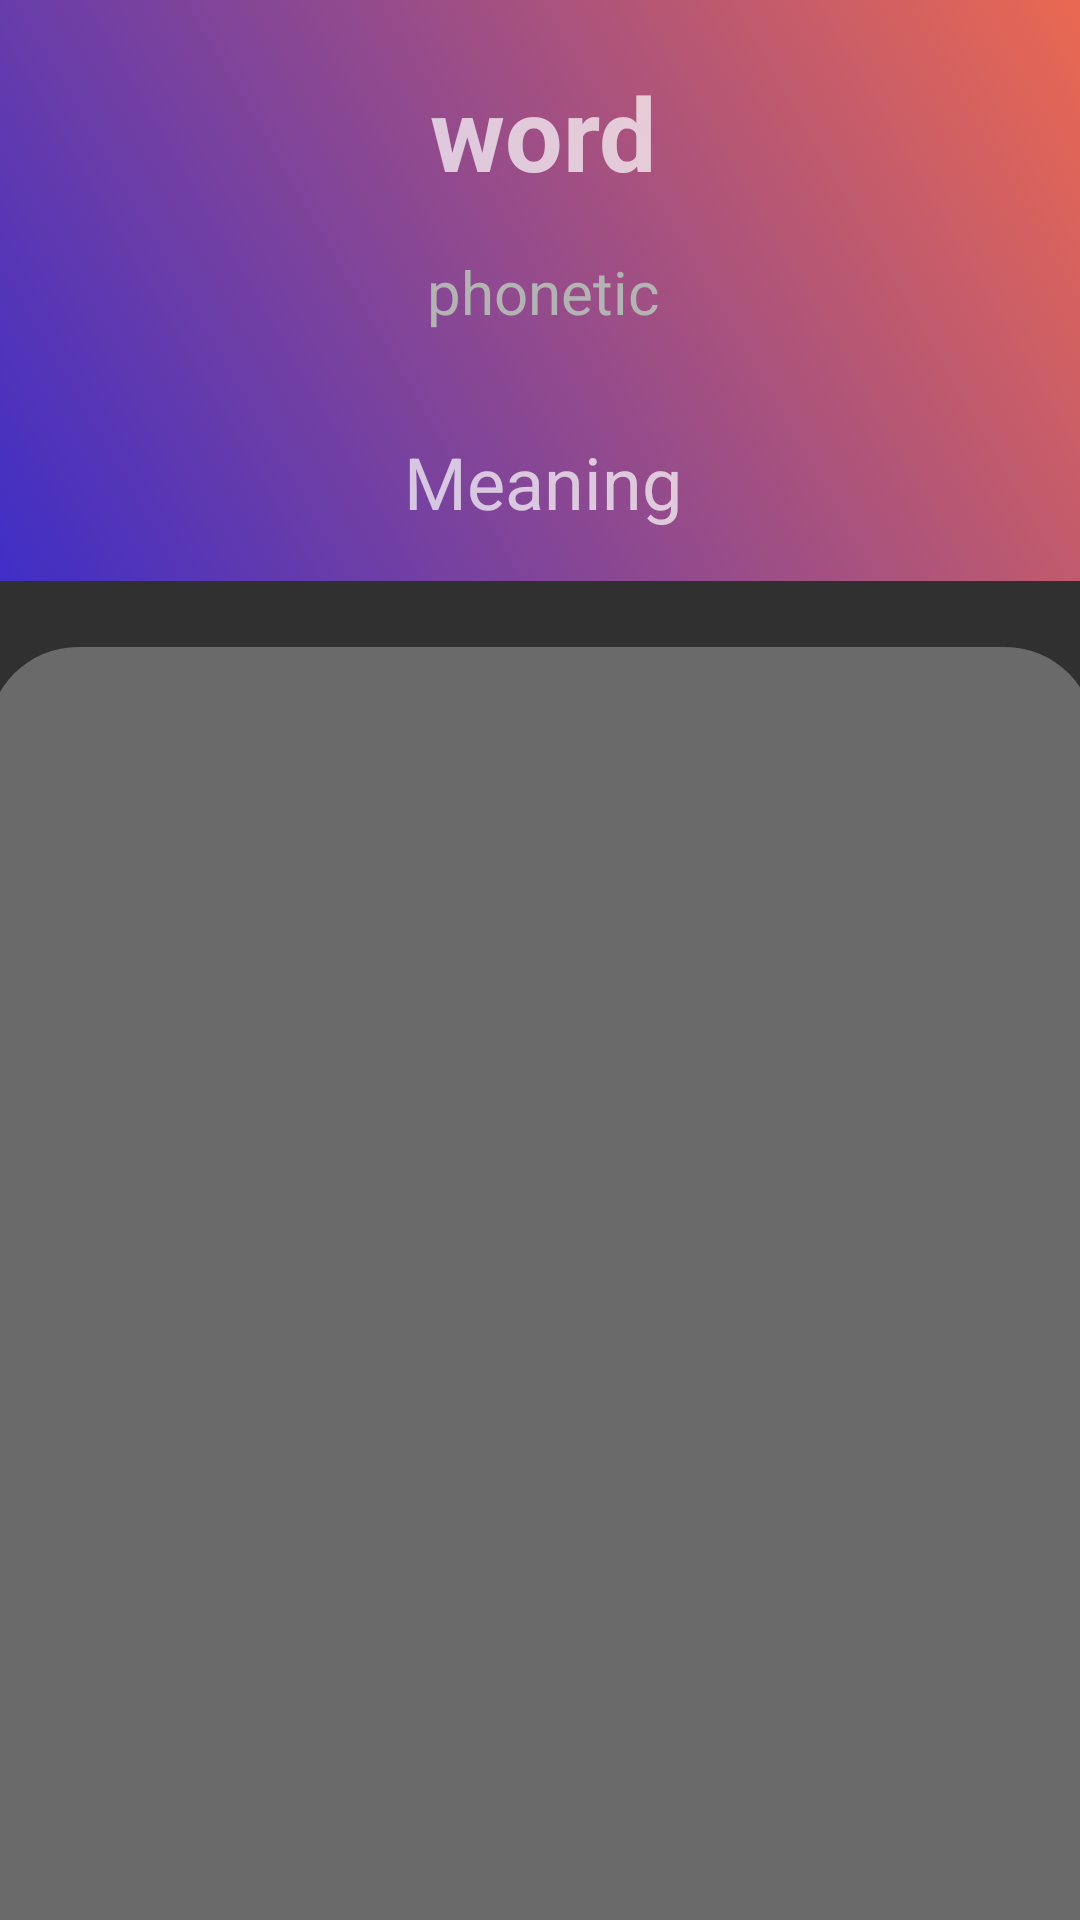

Reconstruct the res/layout file that produces this screen, plus the resources it refers to.
<!-- AndroidManifest.xml: application theme Theme.OnlineTranslator -->
<!-- res/layout/activity_word_translation.xml -->
<?xml version="1.0" encoding="utf-8"?>
<androidx.constraintlayout.widget.ConstraintLayout xmlns:android="http://schemas.android.com/apk/res/android"
    xmlns:app="http://schemas.android.com/apk/res-auto"
    xmlns:tools="http://schemas.android.com/tools"
    android:layout_width="match_parent"
    android:layout_height="match_parent"
    tools:context=".WordTranslation">

    <LinearLayout
        android:id="@+id/linearLayout2"
        android:background="@drawable/bg_word_translation_top"
        android:layout_width="412dp"
        android:layout_height="239dp"
        android:layout_marginStart="1dp"
        android:layout_marginTop="0dp"
        android:layout_marginBottom="1dp"
        android:orientation="vertical"
        app:layout_constraintBottom_toTopOf="@+id/linearLayout3"
        app:layout_constraintEnd_toEndOf="parent"
        app:layout_constraintStart_toStartOf="parent"
        app:layout_constraintTop_toTopOf="parent">

        <LinearLayout
            android:layout_marginTop="5dp"
            android:layout_width="match_parent"
            android:layout_height="30dp"
            android:gravity="left"
            android:orientation="horizontal">

            <ImageView
                android:id="@+id/imageView4"
                android:layout_width="wrap_content"
                android:layout_height="match_parent"
                android:layout_weight="0.5"
                android:onClick="onClickBackToMainPage"
                app:srcCompat="@drawable/ic_baseline_arrow_back_ios_24" />

            <TextView
                android:id="@+id/textView3"
                android:layout_width="wrap_content"
                android:layout_height="match_parent"
                android:layout_weight="1"
                android:fontFamily="@font/aladin"
                android:gravity="left|center_vertical"
                android:text="Translation"
                android:textAllCaps="false"
                android:textColor="#FFD596"
                android:textSize="24sp" />


        </LinearLayout>
    <LinearLayout
        android:layout_width="match_parent"
        android:layout_height="match_parent"
        android:gravity="center"
        android:orientation="vertical">

        <TextView
            android:id="@+id/word"
            android:layout_marginTop="15dp"
            android:layout_width="match_parent"
            android:layout_height="wrap_content"
            android:layout_weight="1"
            android:gravity="center"
            android:text="word"
            android:textAlignment="center"
            android:textSize="34sp"
            android:textStyle="bold" />

        <TextView
            android:id="@+id/phonetic"
            android:layout_width="match_parent"
            android:layout_height="wrap_content"
            android:layout_weight="0.5"
            android:gravity="center_horizontal"
            android:text="phonetic"
            android:textAlignment="center"
            android:textSize="20sp"
            android:textColor="#B3B3B3"/>

        <TextView
            android:id="@+id/Meaning"
            android:layout_width="match_parent"
            android:layout_height="wrap_content"
            android:layout_weight="1"
            android:gravity="center"
            android:text="Meaning"
            android:textAlignment="center"
            android:textSize="24sp" />
    </LinearLayout>

    </LinearLayout>

    <LinearLayout
        android:id="@+id/linearLayout3"
        android:padding="20dp"
        android:layout_width="409dp"
        android:layout_height="489dp"
        android:layout_marginStart="1dp"
        android:layout_marginTop="1dp"
        android:layout_marginEnd="1dp"
        android:layout_marginBottom="1dp"
        android:orientation="horizontal"
        app:layout_constraintBottom_toBottomOf="parent"
        app:layout_constraintEnd_toEndOf="parent"
        app:layout_constraintStart_toStartOf="parent"
        app:layout_constraintTop_toBottomOf="@+id/linearLayout2">

        <ScrollView
            android:layout_width="match_parent"
            android:layout_height="match_parent"
            android:background="@drawable/bg_word_translation">

            <LinearLayout
                android:layout_width="match_parent"
                android:layout_height="wrap_content"
                android:orientation="vertical" />
        </ScrollView>
    </LinearLayout>
</androidx.constraintlayout.widget.ConstraintLayout>
<!-- resources referenced by this layout -->
<resources>
  <!-- drawable bg_word_translation (drawable) -->
  <?xml version="1.0" encoding="utf-8"?>
  <selector xmlns:android="http://schemas.android.com/apk/res/android"
      android:shape="rectangle">
      <item>
          <shape>
              <solid android:color="#6A6A6A"></solid>
              <corners
                  android:radius="30dp"/>
              <size
                  android:width="200dp"
                  android:height="200dp" />
          </shape>
      </item>
  
  
  </selector>
  <!-- drawable bg_word_translation_top (drawable) -->
  <?xml version="1.0" encoding="utf-8"?>
  <selector xmlns:android="http://schemas.android.com/apk/res/android"
      android:shape="rectangle">
      <item>
          <shape>
              <gradient
                  android:angle="45"
                  android:endColor="#FD6F44"
                  android:startColor="#362BCC"
                  android:type="linear" />
              <corners
                  android:radius="20dp"/>
              <size
                  android:width="500dp"
                  android:height="120dp" />
          </shape>
      </item>
  
  
  </selector>
  <style name="Theme.OnlineTranslator" parent="Theme.AppCompat.NoActionBar">
          
          <item name="colorPrimary">@color/purple_500</item>
          <item name="colorPrimaryVariant">@color/purple_700</item>
          <item name="colorOnPrimary">@color/white</item>
          
          <item name="colorSecondary">@color/teal_200</item>
          <item name="colorSecondaryVariant">@color/teal_700</item>
          <item name="colorOnSecondary">@color/black</item>
          
          <item name="android:statusBarColor" tools:targetApi="l">?attr/colorPrimaryVariant</item>
          
      </style>
  <!-- not gathered from this repository: default colours our renderer supplied (Android Studio template values) -->
  <color name="purple_500">#FF6200EE</color>
  <color name="purple_700">#FF3700B3</color>
  <color name="teal_200">#FF03DAC5</color>
  <color name="teal_700">#FF018786</color>
  <color name="black">#FF000000</color>
  <color name="white">#FFFFFFFF</color>
</resources>
